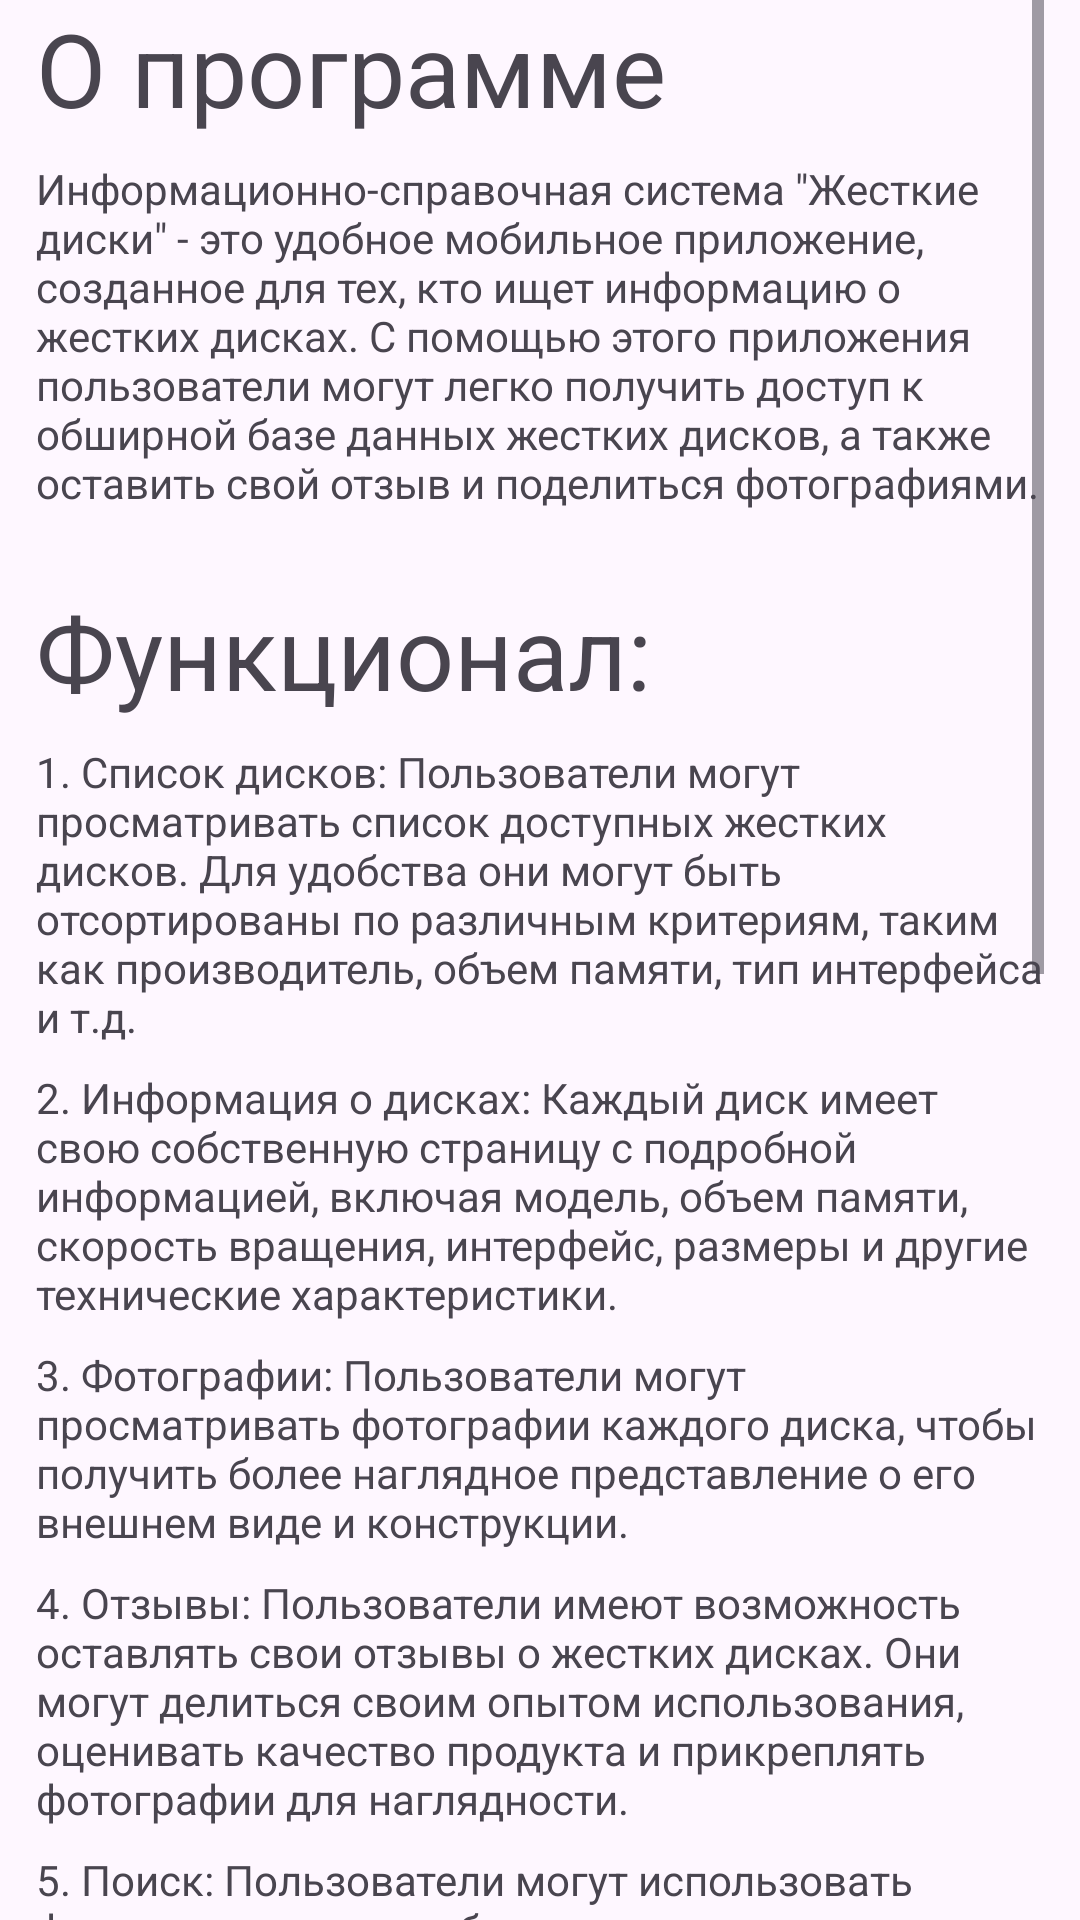

Here is an Android app screen rendered from its layout file. Give the layout XML and the strings, colors and styles it references.
<!-- AndroidManifest.xml: application theme Theme.DiskWizard -->
<!-- res/layout/fragment_app_about.xml -->
<?xml version="1.0" encoding="utf-8"?>
<androidx.constraintlayout.widget.ConstraintLayout xmlns:android="http://schemas.android.com/apk/res/android"
    xmlns:app="http://schemas.android.com/apk/res-auto"
    xmlns:tools="http://schemas.android.com/tools"
    android:layout_width="match_parent"
    android:layout_height="match_parent"
    tools:context="presentation.about.app.AppAboutFragment">

    <ScrollView
        android:layout_width="0dp"
        android:layout_height="0dp"
        android:paddingStart="12dp"
        android:paddingTop="0dp"
        android:paddingEnd="12dp"
        android:paddingBottom="0dp"
        android:scrollbarStyle="insideOverlay"
        app:layout_constraintBottom_toBottomOf="parent"
        app:layout_constraintEnd_toEndOf="parent"
        app:layout_constraintHorizontal_bias="0.0"
        app:layout_constraintStart_toStartOf="parent"
        app:layout_constraintTop_toTopOf="parent"
        app:layout_constraintVertical_bias="0.0">

        <LinearLayout
            android:layout_width="match_parent"
            android:layout_height="wrap_content"
            android:layout_marginBottom="12dp"
            android:orientation="vertical">

            <TextView
                android:id="@+id/textView3"
                android:layout_width="match_parent"
                android:layout_height="wrap_content"
                android:text="О программе"
                android:textAppearance="@style/TextAppearance.AppCompat.Display1" />

            <TextView
                android:id="@+id/textView6"
                android:layout_width="match_parent"
                android:layout_height="wrap_content"
                android:layout_marginTop="8dp"
                android:text="Информационно-справочная система &quot;Жесткие диски&quot; - это удобное мобильное приложение, созданное для тех, кто ищет информацию о жестких дисках. С помощью этого приложения пользователи могут легко получить доступ к обширной базе данных жестких дисков, а также оставить свой отзыв и поделиться фотографиями." />

            <TextView
                android:id="@+id/textView7"
                android:layout_width="match_parent"
                android:layout_height="wrap_content"
                android:layout_marginTop="24dp"
                android:text="Функционал:"
                android:textAppearance="@style/TextAppearance.AppCompat.Display1" />

            <TextView
                android:id="@+id/textView8"
                android:layout_width="match_parent"
                android:layout_height="wrap_content"
                android:layout_marginTop="8dp"
                android:text="1. Список дисков: Пользователи могут просматривать список доступных жестких дисков. Для удобства они могут быть отсортированы по различным критериям, таким как производитель, объем памяти, тип интерфейса и т.д." />

            <TextView
                android:id="@+id/textView9"
                android:layout_width="match_parent"
                android:layout_height="wrap_content"
                android:layout_marginTop="8dp"
                android:text="2. Информация о дисках: Каждый диск имеет свою собственную страницу с подробной информацией, включая модель, объем памяти, скорость вращения, интерфейс, размеры и другие технические характеристики." />

            <TextView
                android:id="@+id/textView10"
                android:layout_width="match_parent"
                android:layout_height="wrap_content"
                android:layout_marginTop="8dp"
                android:text="3. Фотографии: Пользователи могут просматривать фотографии каждого диска, чтобы получить более наглядное представление о его внешнем виде и конструкции." />

            <TextView
                android:id="@+id/textView11"
                android:layout_width="match_parent"
                android:layout_height="wrap_content"
                android:layout_marginTop="8dp"
                android:text="4. Отзывы: Пользователи имеют возможность оставлять свои отзывы о жестких дисках. Они могут делиться своим опытом использования, оценивать качество продукта и прикреплять фотографии для наглядности." />

            <TextView
                android:id="@+id/textView12"
                android:layout_width="match_parent"
                android:layout_height="wrap_content"
                android:layout_marginTop="8dp"
                android:text="5. Поиск: Пользователи могут использовать функцию поиска для быстрого нахождения конкретного жесткого диска по его названию или характеристикам." />

            <TextView
                android:id="@+id/textView13"
                android:layout_width="match_parent"
                android:layout_height="wrap_content"
                android:layout_marginTop="8dp"
                android:text="6. Сравнение: Приложение предоставляет возможность сравнивать характеристики нескольких жестких дисков одновременно, что помогает пользователям принять более обоснованное решение при выборе продукта." />

            <TextView
                android:id="@+id/textView14"
                android:layout_width="match_parent"
                android:layout_height="wrap_content"
                android:layout_marginTop="8dp"
                android:text="7. Обновления: База данных жестких дисков регулярно обновляется, чтобы пользователи всегда имели доступ к актуальной информации о новых моделях и изменениях в существующих." />

            <TextView
                android:id="@+id/textView15"
                android:layout_width="match_parent"
                android:layout_height="wrap_content"
                android:layout_marginTop="24dp"
                android:text="Инструкция пользователю"
                android:textAppearance="@style/TextAppearance.AppCompat.Display1" />

            <TextView
                android:id="@+id/textView16"
                android:layout_width="match_parent"
                android:layout_height="wrap_content"
                android:layout_marginTop="8dp"
                android:text="В приложении есть 4 пункта меню, доступные внизу экрана:" />

            <TextView
                android:id="@+id/textView17"
                android:layout_width="match_parent"
                android:layout_height="wrap_content"
                android:layout_marginTop="8dp"
                android:text="Главная: Здесь содержится описание принципа работы жестких дисков." />

            <TextView
                android:id="@+id/textView18"
                android:layout_width="match_parent"
                android:layout_height="wrap_content"
                android:layout_marginTop="8dp"
                android:text="Поиск: Этот раздел содержит список последних просмотренных дисков или, если таковых нет, список недавно добавленных в базу. Здесь же содержится строка поиска дисков. При нажатии на любой диск вы сможете получить о нем информацию, прочитать отзывы и оставить свой собственный. " />

            <TextView
                android:id="@+id/textView19"
                android:layout_width="match_parent"
                android:layout_height="wrap_content"
                android:layout_marginTop="8dp"
                android:text="Профиль: Здесь вы можете изменять настройки своего аккаунта и тему приложения." />

            <TextView
                android:id="@+id/textView20"
                android:layout_width="match_parent"
                android:layout_height="wrap_content"
                android:layout_marginTop="8dp"
                android:text="Инфо: Этот пункт содержит различную информацию о самом приложении." />
        </LinearLayout>
    </ScrollView>
</androidx.constraintlayout.widget.ConstraintLayout>
<!-- resources referenced by this layout -->
<resources>
  <style name="Theme.DiskWizard" parent="Base.Theme.DiskWizard" />
  <style name="Base.Theme.DiskWizard" parent="Theme.Material3.DayNight.NoActionBar">
          <item name="android:statusBarColor">@android:color/transparent</item>
          <item name="android:navigationBarColor">@android:color/transparent</item>
          <item name="android:windowLightStatusBar">true</item>
      </style>
</resources>
